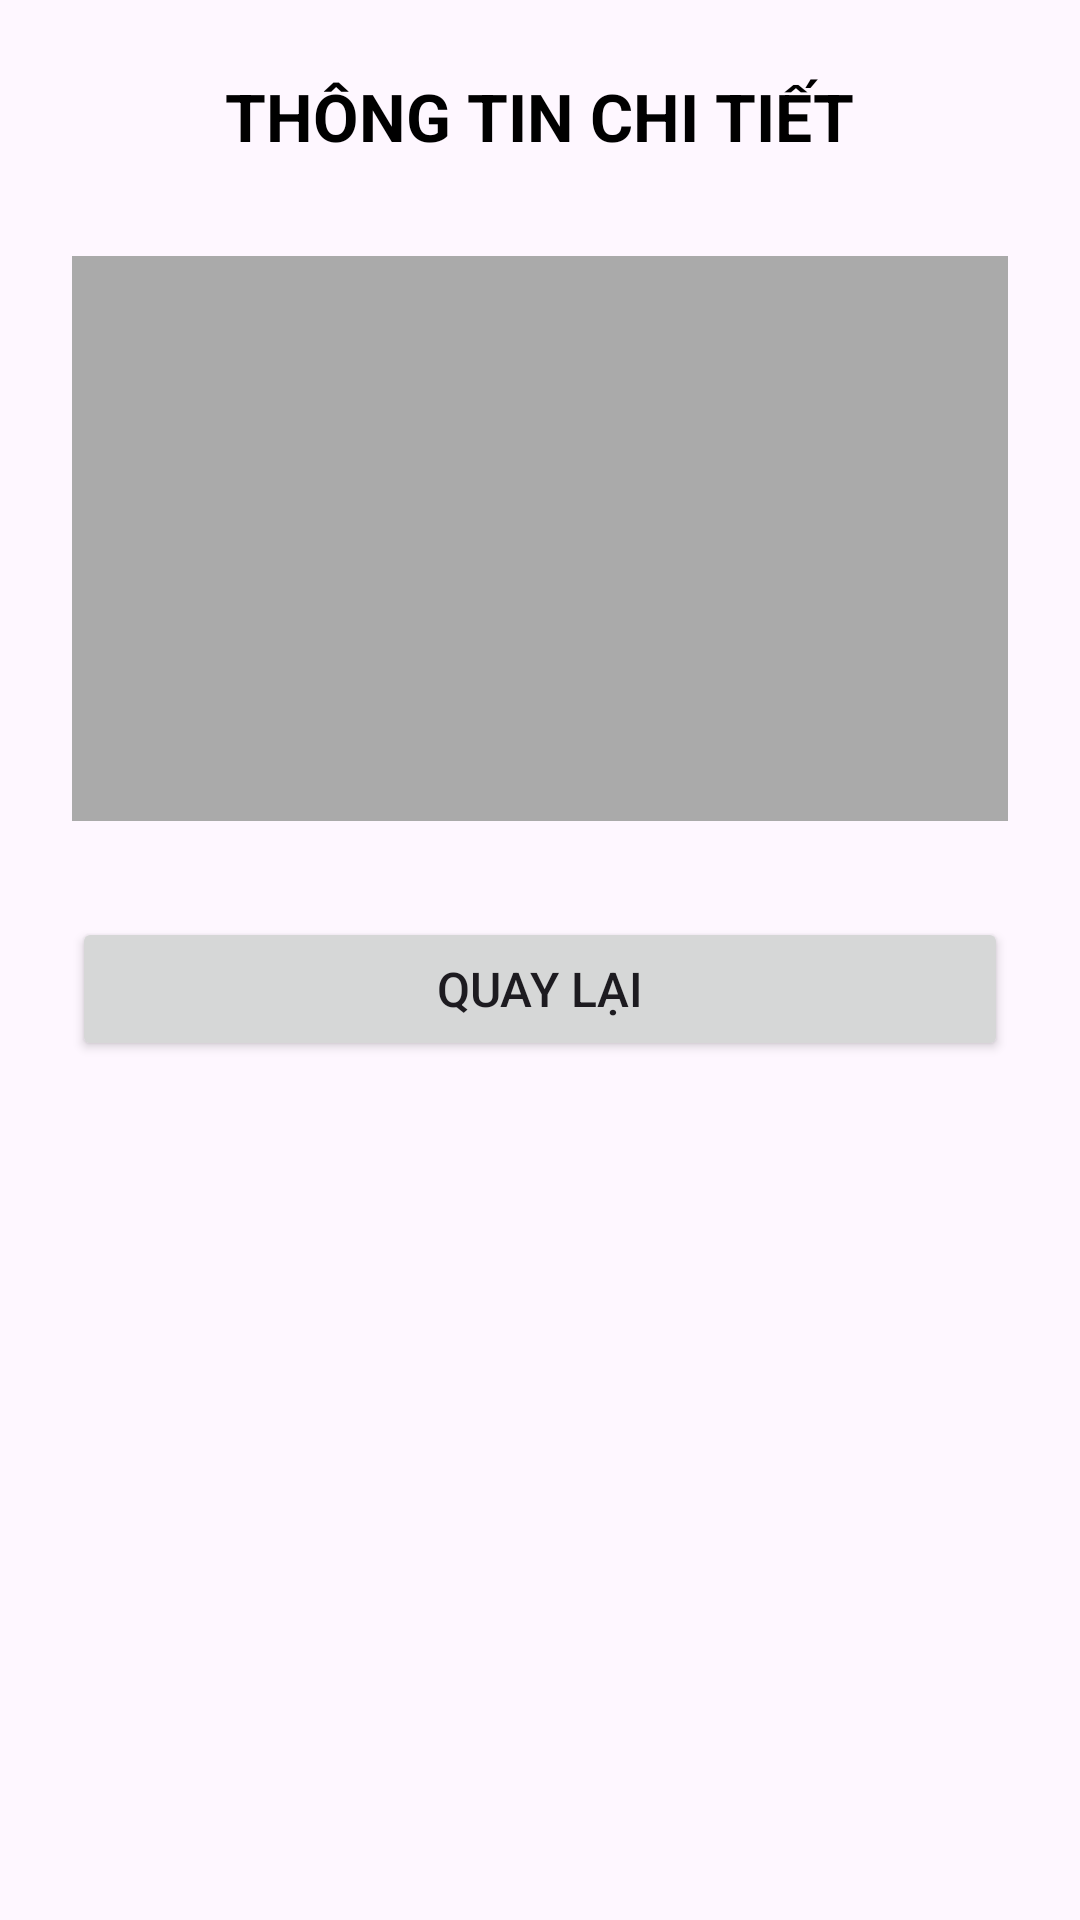

Write the Android layout XML for this screen, with the resource values it uses.
<!-- AndroidManifest.xml: application theme Theme.Eventvalidation -->
<!-- res/layout/activity_detail.xml -->
<?xml version="1.0" encoding="utf-8"?>
<LinearLayout xmlns:android="http://schemas.android.com/apk/res/android"
    android:layout_width="match_parent"
    android:layout_height="match_parent"
    android:orientation="vertical"
    android:padding="24dp"
    android:gravity="center_horizontal">

    <TextView
        android:layout_width="wrap_content"
        android:layout_height="wrap_content"
        android:text="THÔNG TIN CHI TIẾT"
        android:textSize="22sp"
        android:textStyle="bold"
        android:layout_marginBottom="32dp"
        android:textColor="@android:color/black"/>

    <LinearLayout
        android:layout_width="match_parent"
        android:layout_height="wrap_content"
        android:orientation="vertical"
        android:background="@android:color/darker_gray"
        android:padding="16dp"
        android:layout_marginBottom="32dp">

        <TextView
            android:id="@+id/tvName"
            android:layout_width="match_parent"
            android:layout_height="wrap_content"
            android:textSize="16sp"
            android:layout_marginBottom="12dp"
            android:textColor="@android:color/white"/>

        <TextView
            android:id="@+id/tvEmail"
            android:layout_width="match_parent"
            android:layout_height="wrap_content"
            android:textSize="16sp"
            android:layout_marginBottom="12dp"
            android:textColor="@android:color/white"/>

        <TextView
            android:id="@+id/tvPhone"
            android:layout_width="match_parent"
            android:layout_height="wrap_content"
            android:textSize="16sp"
            android:layout_marginBottom="12dp"
            android:textColor="@android:color/white"/>

        <TextView
            android:id="@+id/tvMsv"
            android:layout_width="match_parent"
            android:layout_height="wrap_content"
            android:textSize="16sp"
            android:layout_marginBottom="12dp"
            android:textColor="@android:color/white"/>

        <TextView
            android:id="@+id/tvClass"
            android:layout_width="match_parent"
            android:layout_height="wrap_content"
            android:textSize="16sp"
            android:textColor="@android:color/white"/>

    </LinearLayout>

    <Button
        android:id="@+id/btnBack"
        android:layout_width="match_parent"
        android:layout_height="wrap_content"
        android:text="Quay lại"
        android:textSize="16sp"
        android:padding="12dp"/>

</LinearLayout>
<!-- resources referenced by this layout -->
<resources>
  <style name="Theme.Eventvalidation" parent="Base.Theme.Eventvalidation" />
  <style name="Base.Theme.Eventvalidation" parent="Theme.Material3.DayNight.NoActionBar">
          
          
      </style>
</resources>
